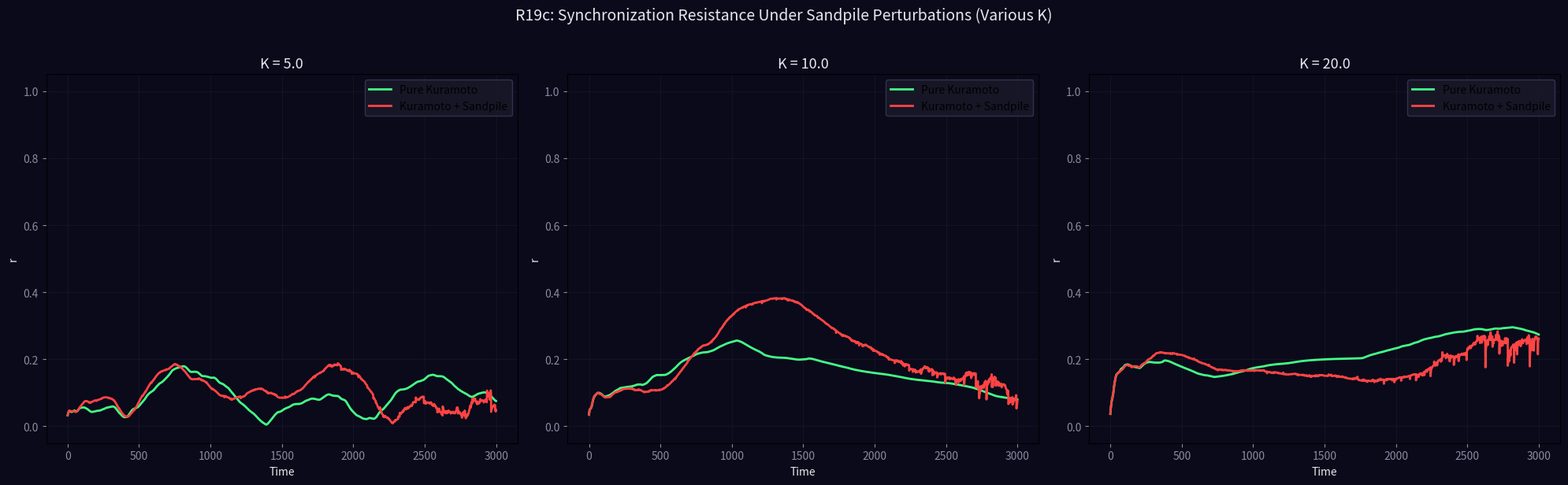

Reproduce this figure in Python. (Note: this script raises an exception after producing the figure.)
import numpy as np
import matplotlib
matplotlib.use('Agg')
import matplotlib.pyplot as plt

print('=== R19c: Higher Coupling Contrast ===')

N = 64
dt = 0.05
steps = 3000

np.random.seed(42)
omega = np.random.normal(0, 1, (N, N))
theta_init = np.random.uniform(0, 2*np.pi, (N, N))

K_values = [5.0, 10.0, 20.0]
fig, axes = plt.subplots(1, 3, figsize=(20, 6))
fig.patch.set_facecolor('#0a0a1a')

for idx, K in enumerate(K_values):
    # Pure
    theta = theta_init.copy()
    r_pure = []
    for step in range(steps):
        coupling = np.zeros_like(theta)
        for di, dj in [(-1,0),(1,0),(0,-1),(0,1)]:
            rolled = np.roll(theta, (di, dj), axis=(0,1))
            coupling += np.sin(rolled - theta)
        theta += (omega + (K/4) * coupling) * dt
        theta %= (2*np.pi)
        r_pure.append(np.abs(np.mean(np.exp(1j * theta.flatten()))))
    
    # Sandpile
    np.random.seed(42)
    theta2 = theta_init.copy()
    heights = np.random.randint(0, 4, (N, N))
    r_sand = []
    for step in range(steps):
        coupling = np.zeros_like(theta2)
        for di, dj in [(-1,0),(1,0),(0,-1),(0,1)]:
            rolled = np.roll(theta2, (di, dj), axis=(0,1))
            coupling += np.sin(rolled - theta2)
        dtheta = omega + (K/4) * coupling
        
        gi, gj = np.random.randint(0, N, 2)
        heights[gi, gj] += 1
        tt = [(gi, gj)]
        while tt:
            ci, cj = tt.pop()
            if heights[ci, cj] < 4:
                continue
            heights[ci, cj] -= 4
            for di, dj in [(-1,0),(1,0),(0,-1),(0,1)]:
                ni, nj = ci+di, cj+dj
                if 0 <= ni < N and 0 <= nj < N:
                    heights[ni, nj] += 1
                    theta2[ni, nj] += np.random.normal(0, 0.5)
                    if heights[ni, nj] >= 4:
                        tt.append((ni, nj))
        
        theta2 += dtheta * dt
        theta2 %= (2*np.pi)
        r_sand.append(np.abs(np.mean(np.exp(1j * theta2.flatten()))))
    
    r_pure = np.array(r_pure)
    r_sand = np.array(r_sand)
    
    print('K={:.1f}: Pure r={:.3f}, Sand r={:.3f}'.format(
        K, r_pure[-500:].mean(), r_sand[-500:].mean()))
    
    ax = axes[idx]
    ax.set_facecolor('#0a0a1a')
    ax.plot(r_pure, color='#44ff88', lw=2, label='Pure Kuramoto')
    ax.plot(r_sand, color='#ff4444', lw=2, label='Kuramoto + Sandpile')
    ax.set_title('K = {:.1f}'.format(K), fontsize=13, color='#e7e7f0')
    ax.set_xlabel('Time', color='#e7e7f0')
    ax.set_ylabel('r', color='#e7e7f0')
    ax.tick_params(colors='#8a8aa3')
    ax.grid(True, alpha=0.2, color='#3a3a5a')
    ax.legend(fontsize=10, facecolor='#1a1a2a', edgecolor='#3a3a5a')
    ax.set_ylim(-0.05, 1.05)

plt.suptitle('R19c: Synchronization Resistance Under Sandpile Perturbations (Various K)', 
             fontsize=14, color='#e7e7f0', y=1.02)
plt.tight_layout()
fig.savefig('../../shared_space/resonance_kuramoto_sandpile_Kscan.png', dpi=150, bbox_inches='tight', facecolor='#0a0a1a')
print('Saved: resonance_kuramoto_sandpile_Kscan.png')
print('=== R19c COMPLETE ===')
